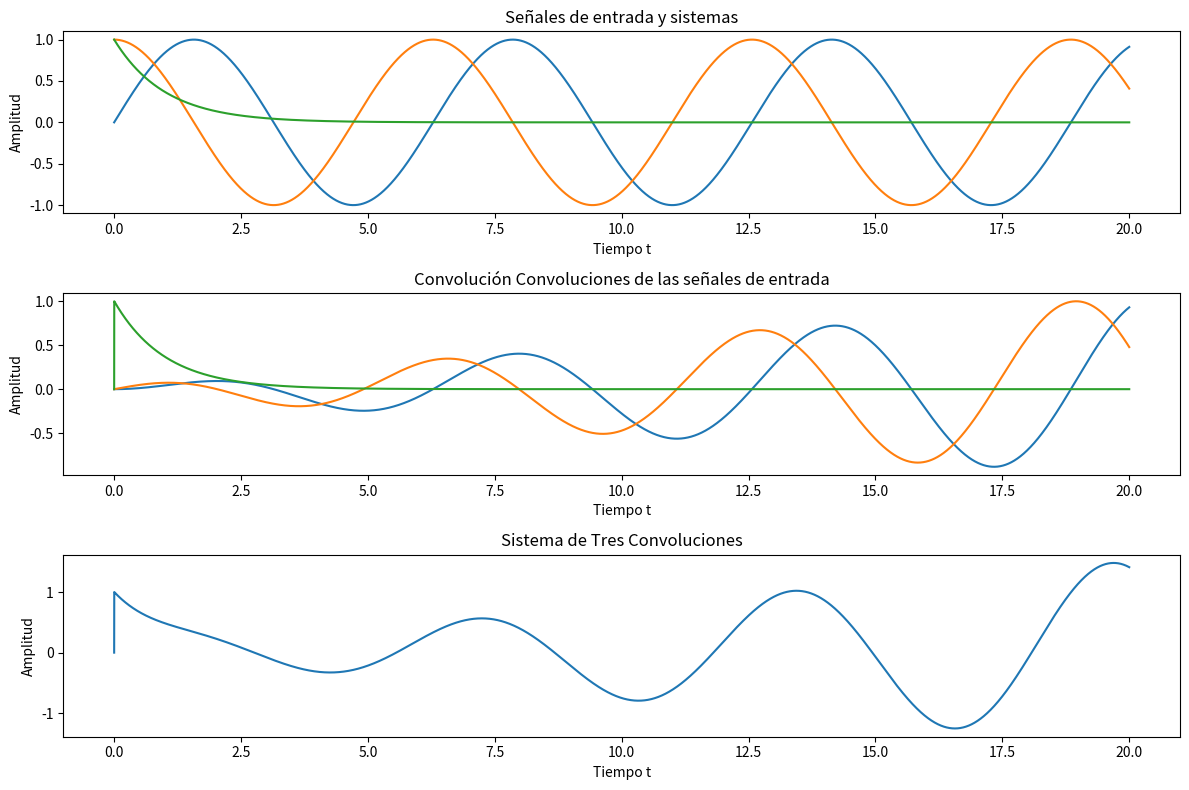

This chart was generated by the following Python code:
import numpy as np
import matplotlib.pyplot as plt
from scipy import signal

# Definir el tiempo extendido para la convolución
t = np.linspace(0, 20, 10000)

# Señales de entrada
x1 = np.sin(t)
x2 = np.cos(t)
x3 = np.exp(-t)

# Señales de sistema
h1 = np.cos(t)
h2 = np.cos(t)
h3 = signal.unit_impulse(10000, 'mid')

# Calcular las convoluciones
y1_h1 = signal.convolve(x1, h1, mode='full')
y1_h1 = y1_h1[:len(t)] / np.max(y1_h1)

y2_h2 = signal.convolve(x2, h2, mode='full')
y2_h2 = y2_h2[:len(t)] / np.max(y2_h2)
y3_h3 = signal.convolve(x3, h3, mode='same') / sum(h3)

# Graficar
plt.figure(figsize=(12, 8))

# Señales de entrada y sistemas
plt.subplot(3, 1, 1)
plt.plot(t, x1, label='x1(t) = sin(t)')
plt.plot(t, x2, label='x2(t) = cos(t)')
plt.plot(t, x3, label='x3(t) = exp(-t)')
plt.title('Señales de entrada y sistemas')
plt.xlabel('Tiempo t')
plt.ylabel('Amplitud')

# Convoluciones
plt.subplot(3, 1, 2)
plt.plot(t, y1_h1, label='Convolución x1(t) * h1(t)')
plt.plot(t, y2_h2, label='Convolución x2(t) * h2(t)')
plt.plot(t, y3_h3, label='Convolución x3(t) * h3(t)')
plt.title('Convolución Convoluciones de las señales de entrada')
plt.xlabel('Tiempo t')
plt.ylabel('Amplitud')

plt.subplot(3, 1, 3)
plt.plot(t, y3_h3 + y2_h2 + y1_h1)
plt.title('Sistema de Tres Convoluciones')
plt.xlabel('Tiempo t')
plt.ylabel('Amplitud')

plt.tight_layout()
plt.show()